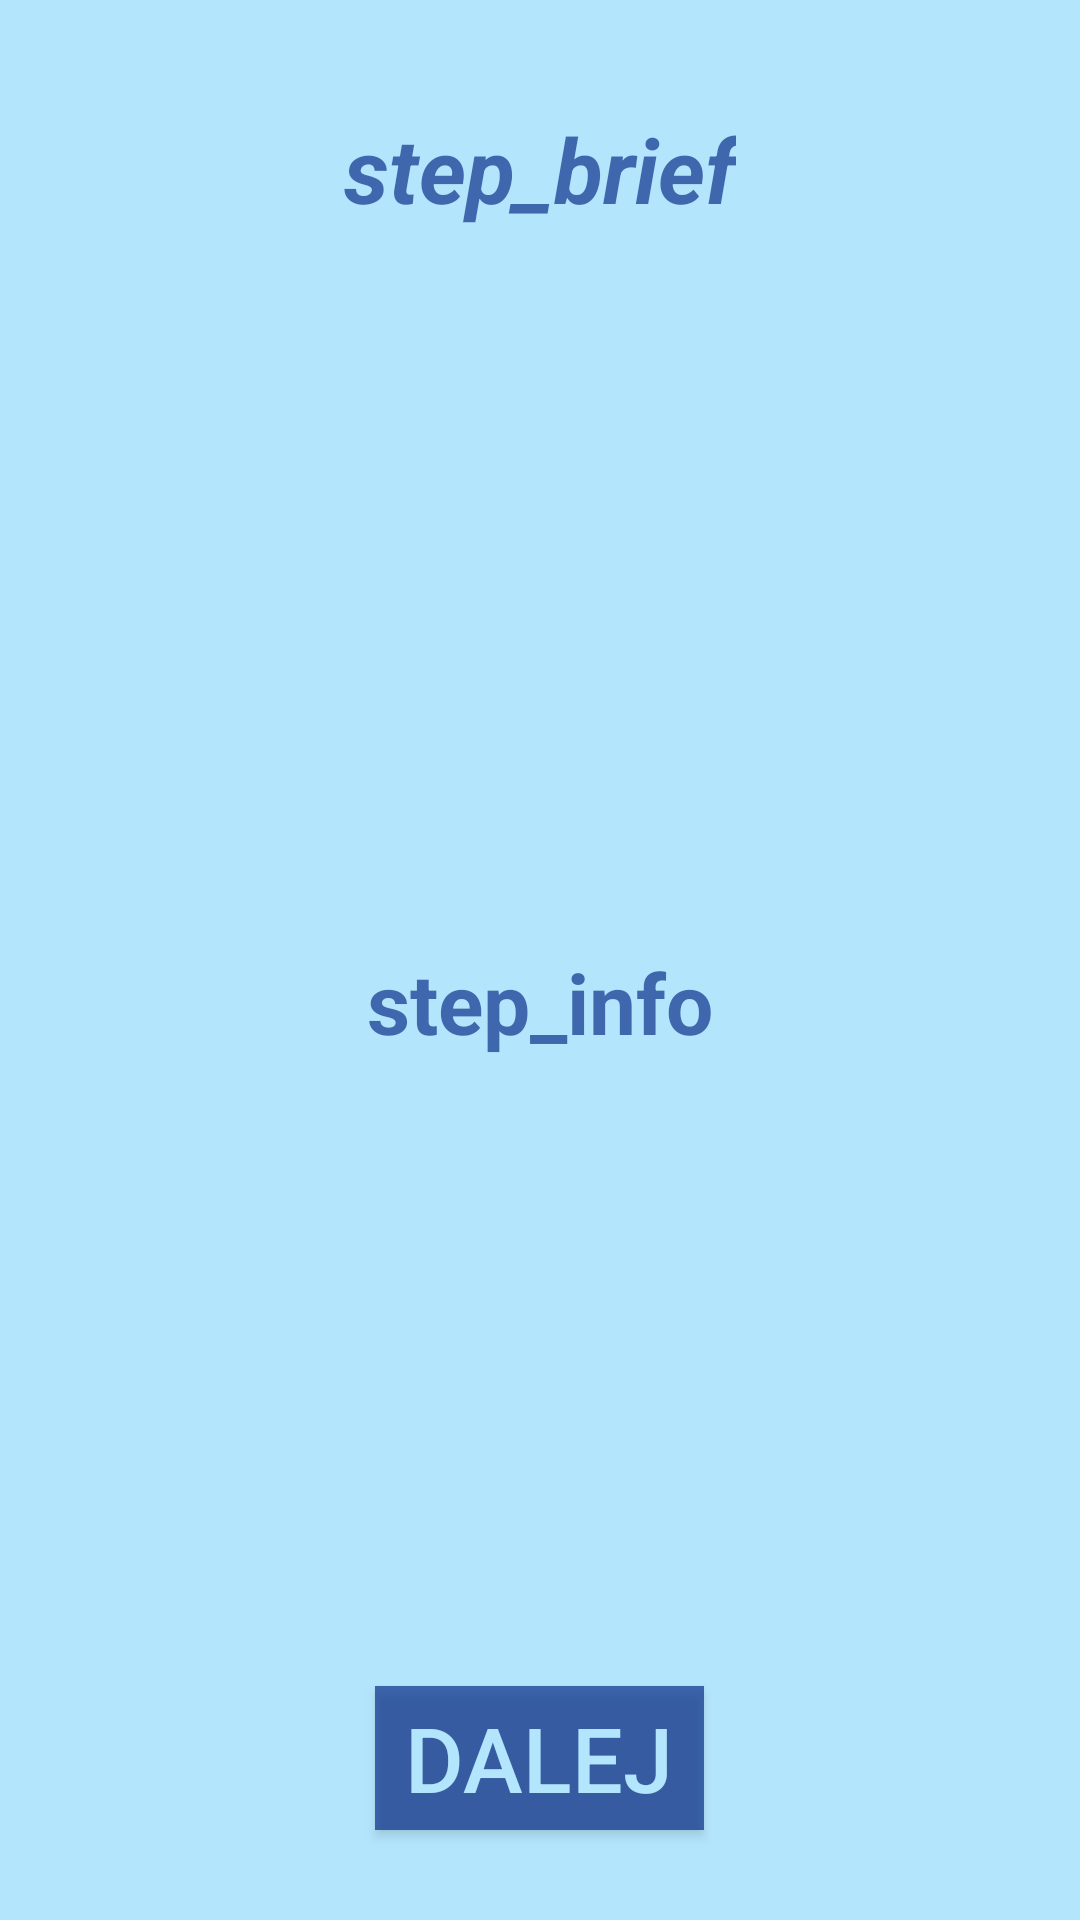

Reconstruct the res/layout file that produces this screen, plus the resources it refers to.
<!-- AndroidManifest.xml: application theme ToTheRescueStyle -->
<!-- res/layout/activity_help_step_with_info.xml -->
<RelativeLayout xmlns:android="http://schemas.android.com/apk/res/android"
    xmlns:tools="http://schemas.android.com/tools" android:layout_width="match_parent"
    android:layout_height="match_parent" android:paddingLeft="@dimen/activity_horizontal_margin"
    android:paddingRight="@dimen/activity_horizontal_margin"
    android:paddingTop="36dp"
    android:paddingBottom="@dimen/activity_vertical_margin"
    tools:context="com.rescue.totherescue.MainActivity"
    android:background="@color/lightblue">

    <TextView
        android:layout_width="wrap_content"
        android:layout_height="wrap_content"
        android:text="@string/step_brief_text"
        android:id="@+id/textView_step_brief"
        android:textStyle="bold|italic"
        android:textSize="30sp"
        android:textColor="@color/strongblue"
        android:layout_alignParentTop="true"
        android:layout_centerHorizontal="true"
        android:gravity="center"/>

    <TextView
        android:layout_width="wrap_content"
        android:layout_height="wrap_content"
        android:text="@string/step_info_text"
        android:id="@+id/textView_step_info"
        android:textStyle="bold"
        android:textSize="28sp"
        android:textColor="@color/strongblue"
        android:gravity="center"
        android:layout_below="@+id/textView_step_brief"
        android:layout_alignParentLeft="true"
        android:layout_alignParentStart="true"
        android:layout_marginTop="30dp"
        android:layout_above="@+id/button_next"
        android:layout_alignParentRight="true"
        android:layout_alignParentEnd="true"
        />

    <Button
        android:layout_width="wrap_content"
        android:layout_height="wrap_content"
        android:text="@string/next_text"
        android:id="@+id/button_next"
        android:textSize="30dp"
        android:background="@color/strongblue"
        android:textColor="@color/lightblue"
        android:layout_alignParentBottom="true"
        android:layout_centerHorizontal="true"
        android:layout_marginBottom="30dp"
        android:paddingRight="10dp"
        android:paddingLeft="10dp"
        android:gravity="center"/>

</RelativeLayout>
<!-- resources referenced by this layout -->
<resources>
  <item name="lightblue" type="color">#FFB3E5FC</item>
  <item name="strongblue" type="color">#a6002383</item>
  <string name="next_text">Dalej</string>
  <string name="step_brief_text">step_brief</string>
  <string name="step_info_text">step_info</string>
  <style name="ToTheRescueStyle" parent="Theme.AppCompat.Light.DarkActionBar">
          
      </style>
</resources>
